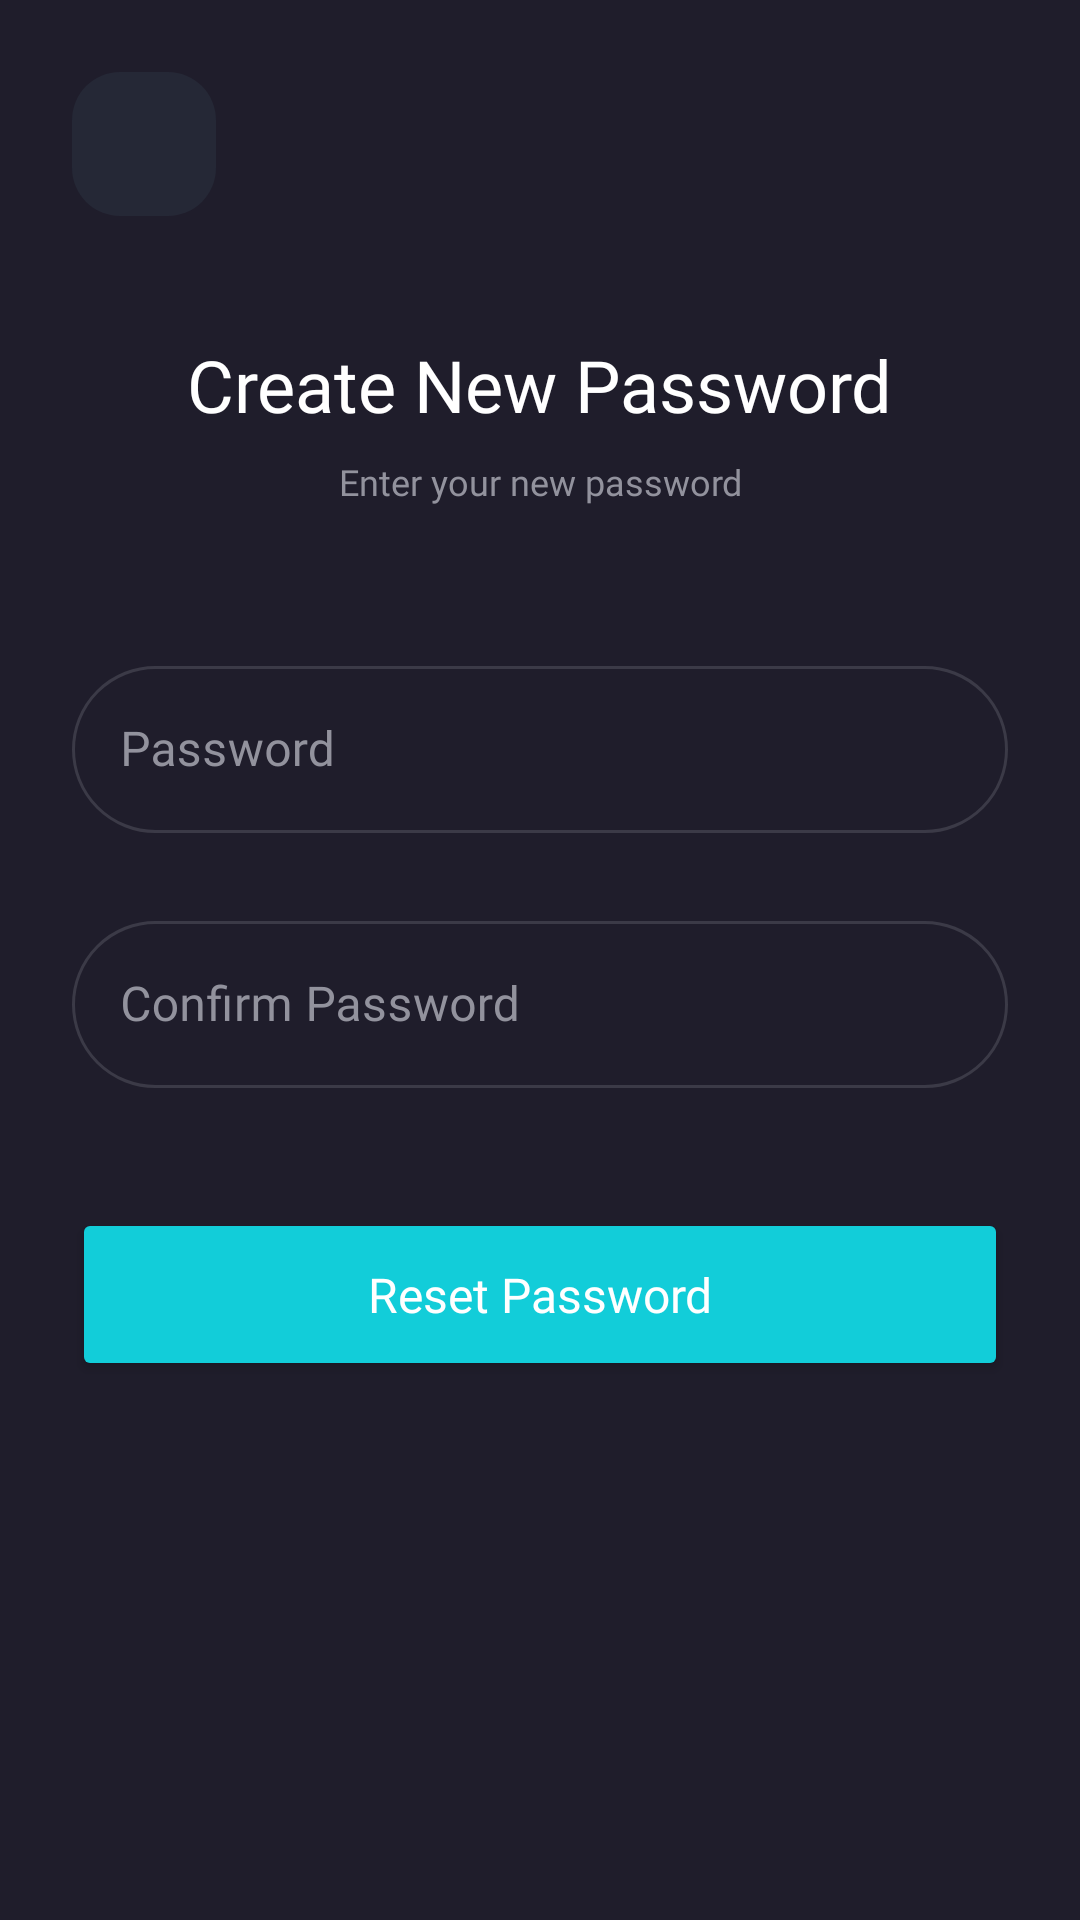

Layout XML and referenced resources for this Android screen:
<!-- AndroidManifest.xml: application theme Theme.Cinemax -->
<!-- res/layout/fragment_create_password.xml -->
<?xml version="1.0" encoding="utf-8"?>
<androidx.constraintlayout.widget.ConstraintLayout xmlns:android="http://schemas.android.com/apk/res/android"
    xmlns:tools="http://schemas.android.com/tools"
    android:layout_width="match_parent"
    android:layout_height="match_parent"
    xmlns:app="http://schemas.android.com/apk/res-auto"
    android:background="@color/primary_dark"
    android:padding="24dp"
    tools:context=".presentation.ui.auth.create.CreatePasswordFragment">

    <ImageButton
        android:id="@+id/ibBack"
        android:layout_width="wrap_content"
        android:layout_height="wrap_content"
        android:background="@drawable/bg_icon_header"
        android:contentDescription="@string/back_icon"
        android:minWidth="48dp"
        android:minHeight="48dp"
        android:src="@drawable/ic_navigate_back_24"
        app:layout_constraintStart_toStartOf="parent"
        app:layout_constraintTop_toTopOf="parent"
        app:tint="@color/text_white" />

    <TextView
        android:id="@+id/textView3"
        style="@style/MontserratSemiBold"
        android:layout_width="wrap_content"
        android:layout_height="wrap_content"
        android:layout_marginTop="40dp"
        android:text="@string/create_new_password"
        android:textSize="24sp"
        app:layout_constraintEnd_toEndOf="parent"
        app:layout_constraintHorizontal_bias="0.5"
        app:layout_constraintStart_toStartOf="parent"
        app:layout_constraintTop_toBottomOf="@+id/ibBack" />

    <TextView
        android:id="@+id/textView4"
        style="@style/MontserratMedium"
        android:layout_width="wrap_content"
        android:layout_height="wrap_content"
        android:layout_marginTop="8dp"
        android:text="@string/enter_password"
        android:textAlignment="center"
        android:textColor="@color/text_grey"
        android:textSize="12sp"
        app:layout_constraintEnd_toEndOf="parent"
        app:layout_constraintStart_toStartOf="parent"
        app:layout_constraintTop_toBottomOf="@+id/textView3" />

    <com.google.android.material.textfield.TextInputLayout
        android:id="@+id/input_layout_password"
        style="@style/Widget.MaterialComponents.TextInputLayout.OutlinedBox"
        android:layout_width="match_parent"
        android:layout_height="wrap_content"
        android:layout_marginTop="48dp"
        android:hint="@string/label_password"
        android:textColorHint="@color/text_grey"
        app:boxCornerRadiusBottomEnd="28dp"
        app:boxCornerRadiusBottomStart="28dp"
        app:boxCornerRadiusTopEnd="28dp"
        app:boxCornerRadiusTopStart="28dp"
        app:boxStrokeColor="@color/outline_stroke_color"
        app:hintTextColor="@color/text_white"
        app:layout_constraintEnd_toEndOf="parent"
        app:layout_constraintStart_toStartOf="parent"
        app:layout_constraintTop_toBottomOf="@id/textView4"
        app:placeholderText="@string/placeholder_password">

        <com.google.android.material.textfield.TextInputEditText
            android:id="@+id/edit_text_password"
            android:layout_width="match_parent"
            android:layout_height="wrap_content"
            android:fontFamily="@font/montserrat_regular"
            android:inputType="textPassword"
            android:textColor="@color/text__white_grey"
            android:textCursorDrawable="@drawable/cursor_edittext_color" />

    </com.google.android.material.textfield.TextInputLayout>

    <com.google.android.material.textfield.TextInputLayout
        android:id="@+id/input_layout_confirm_password"
        style="@style/Widget.MaterialComponents.TextInputLayout.OutlinedBox"
        android:layout_width="match_parent"
        android:layout_height="wrap_content"
        android:layout_marginTop="24dp"
        android:hint="@string/label_confirm_password"
        android:textColorHint="@color/text_grey"
        app:boxCornerRadiusBottomEnd="28dp"
        app:boxCornerRadiusBottomStart="28dp"
        app:boxCornerRadiusTopEnd="28dp"
        app:boxCornerRadiusTopStart="28dp"
        app:boxStrokeColor="@color/outline_stroke_color"
        app:hintTextColor="@color/text_white"
        app:layout_constraintEnd_toEndOf="parent"
        app:layout_constraintStart_toStartOf="parent"
        app:layout_constraintTop_toBottomOf="@id/input_layout_password"
        app:placeholderText="@string/placeholder_password">

        <com.google.android.material.textfield.TextInputEditText
            android:id="@+id/edit_text_confirm_password"
            android:layout_width="match_parent"
            android:layout_height="wrap_content"
            android:fontFamily="@font/montserrat_regular"
            android:inputType="textPassword"
            android:textColor="@color/text__white_grey"
            android:textCursorDrawable="@drawable/cursor_edittext_color" />

    </com.google.android.material.textfield.TextInputLayout>

    <Button
        android:id="@+id/btnReset"
        style="@style/MontserratMedium"
        android:layout_width="match_parent"
        android:layout_height="wrap_content"
        android:layout_marginTop="40dp"
        android:padding="18dp"
        android:text="@string/reset_password"
        android:textSize="16sp"
        app:backgroundTint="@color/primary_blue"
        app:cornerRadius="32dp"
        app:layout_constraintEnd_toEndOf="parent"
        app:layout_constraintHorizontal_bias="0.5"
        app:layout_constraintStart_toStartOf="parent"
        app:layout_constraintTop_toBottomOf="@id/input_layout_confirm_password" />

</androidx.constraintlayout.widget.ConstraintLayout>
<!-- resources referenced by this layout -->
<resources>
  <color name="primary_blue">#FF12CDD9</color>
  <color name="primary_dark">#FF1F1D2B</color>
  <color name="text__white_grey">#FFF1F1F5</color>
  <color name="text_grey">#FF92929D</color>
  <color name="text_white">#FFFFFFFF</color>
  <!-- drawable bg_icon_header (drawable) -->
  <?xml version="1.0" encoding="utf-8"?>
  <shape xmlns:android="http://schemas.android.com/apk/res/android"
      android:shape="rectangle">
      <corners android:radius="16dp" />
      <solid android:color="@color/primary_soft" />
  </shape>
  <string name="back_icon">Back Icon</string>
  <string name="create_new_password">Create New Password</string>
  <string name="enter_password">Enter your new password</string>
  <string name="label_confirm_password">Confirm Password</string>
  <string name="label_password">Password</string>
  <string name="placeholder_password">••••••••</string>
  <string name="reset_password">Reset Password</string>
  <style name="MontserratMedium" parent="Base.Widget.AppCompat.TextView">
          <item name="android:fontFamily">@font/montserrat_medium</item>
          <item name="android:textColor">@color/text_white</item>
      </style>
  <style name="MontserratSemiBold" parent="Base.Widget.AppCompat.TextView">
          <item name="android:fontFamily">@font/montserrat_semibold</item>
          <item name="android:textColor">@color/text_white</item>
      </style>
  <style name="Theme.Cinemax" parent="Theme.MaterialComponents.DayNight.NoActionBar">
          
          <item name="colorPrimary">@color/primary_dark</item>
          <item name="colorPrimaryVariant">@color/primary_soft</item>
          <item name="colorOnPrimary">@color/text_white</item>
          
          <item name="colorSecondary">@color/teal_200</item>
          <item name="colorSecondaryVariant">@color/teal_700</item>
          <item name="colorOnSecondary">@color/text_black</item>
          
          <item name="android:statusBarColor" tools:targetApi="l">?attr/colorPrimary</item>
          
      </style>
  <color name="primary_soft">#FF252836</color>
  <color name="teal_200">#FF03DAC5</color>
  <color name="teal_700">#FF018786</color>
  <color name="text_black">#FF171725</color>
</resources>
